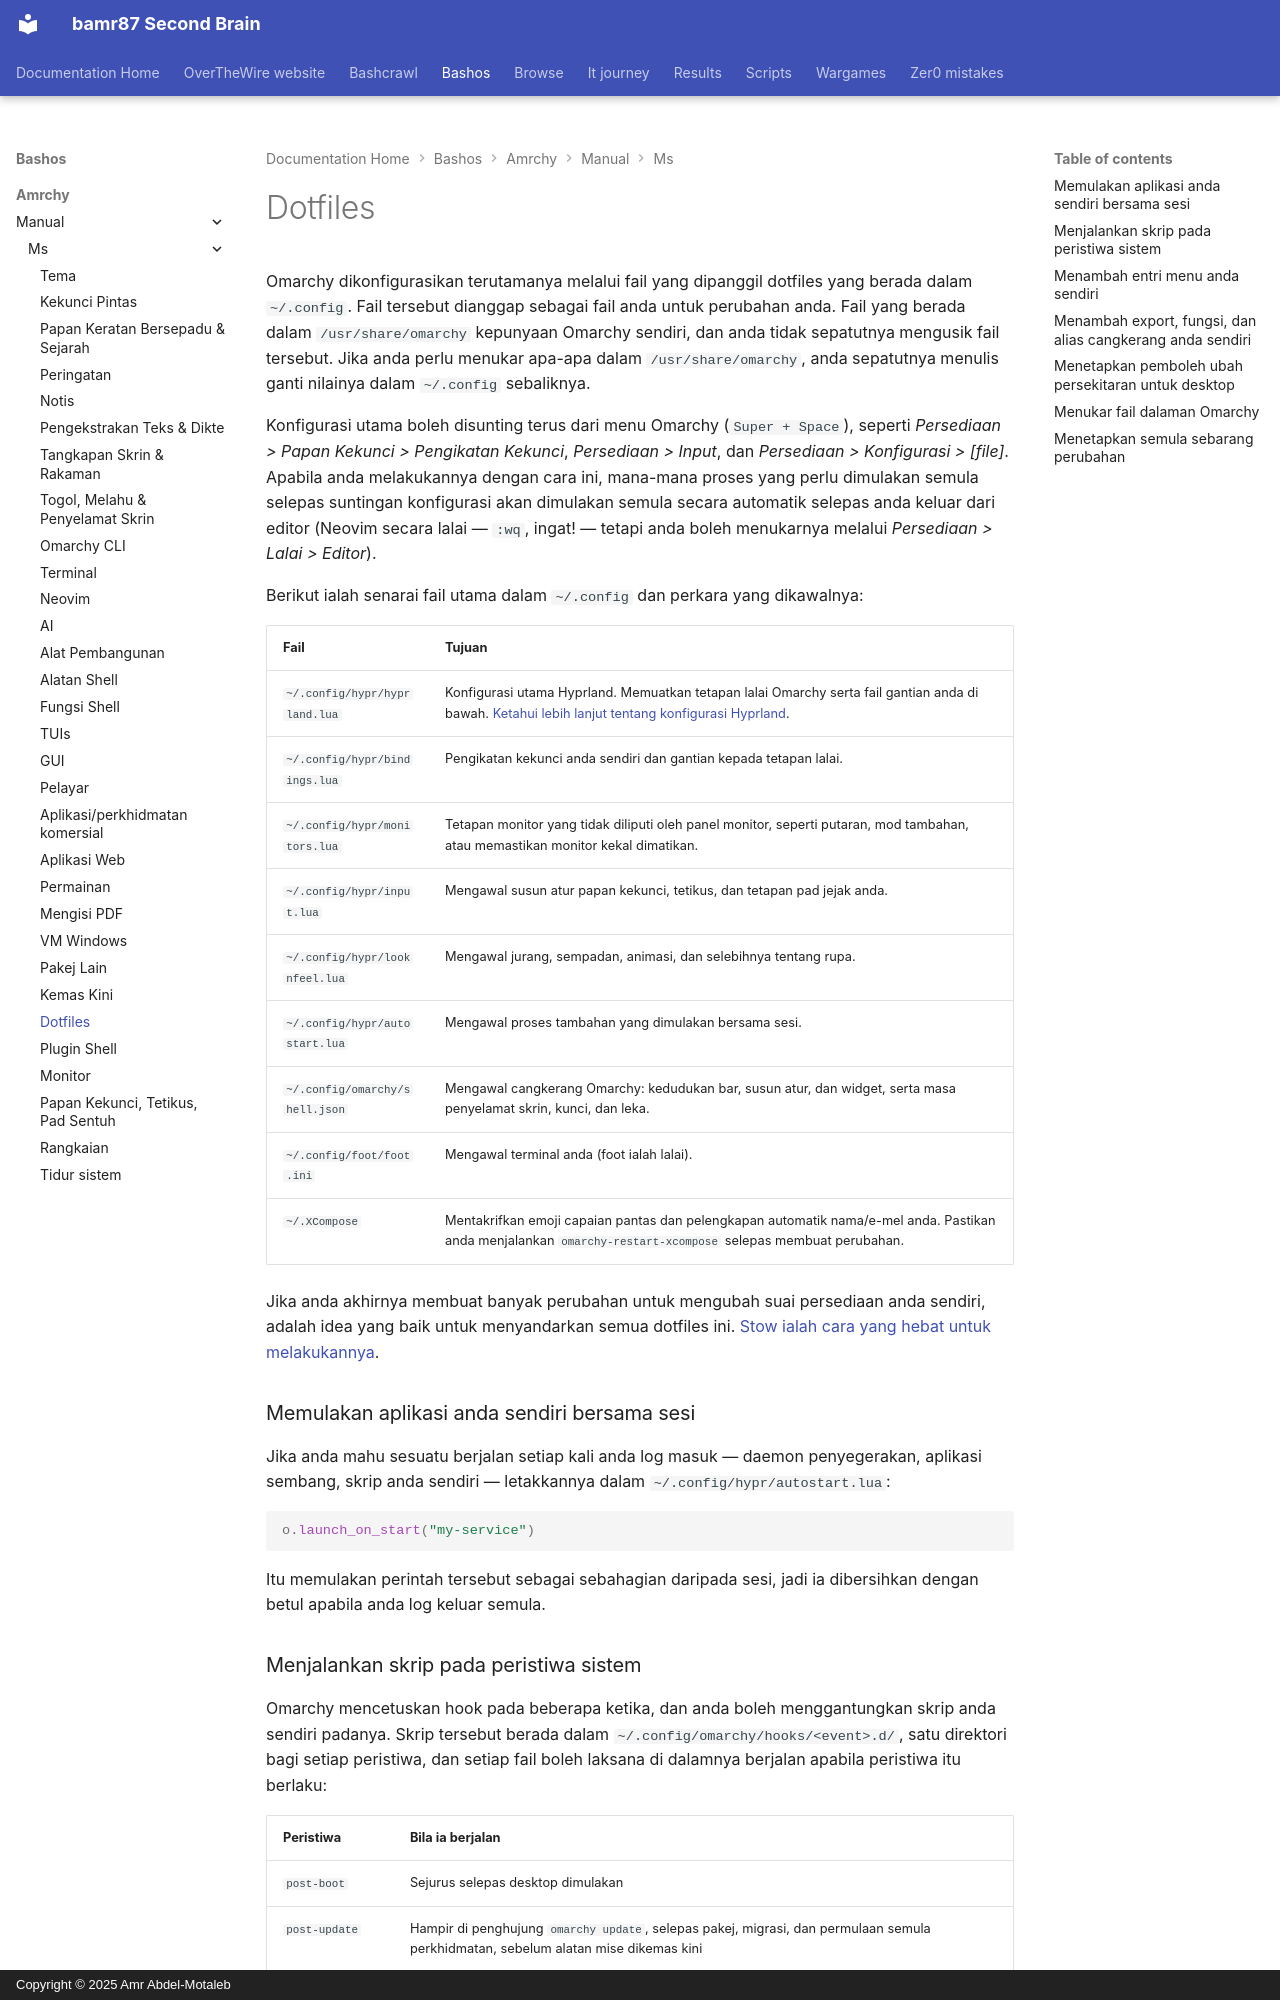

repository: bamr87/README · page: bashos/amrchy/manual/ms/31-dotfiles/index.html · generator: mkdocs · copyright: Copyright © 2025 Amr Abdel-Motaleb

---
source_file: amrchy/manual/ms/31-dotfiles.md
source_repo: bamr87/bashos
source_url: https://github.com/bamr87/bashos/blob/main/amrchy/manual/ms/31-dotfiles.md
title: Dotfiles
---
# Dotfiles

Omarchy dikonfigurasikan terutamanya melalui fail yang dipanggil dotfiles yang berada dalam `~/.config`. Fail tersebut dianggap sebagai fail anda untuk perubahan anda. Fail yang berada dalam `/usr/share/omarchy` kepunyaan Omarchy sendiri, dan anda tidak sepatutnya mengusik fail tersebut. Jika anda perlu menukar apa-apa dalam `/usr/share/omarchy`, anda sepatutnya menulis ganti nilainya dalam `~/.config` sebaliknya.

Konfigurasi utama boleh disunting terus dari menu Omarchy (`Super + Space`), seperti _Persediaan > Papan Kekunci > Pengikatan Kekunci_, _Persediaan > Input_, dan _Persediaan > Konfigurasi > [file]_. Apabila anda melakukannya dengan cara ini, mana-mana proses yang perlu dimulakan semula selepas suntingan konfigurasi akan dimulakan semula secara automatik selepas anda keluar dari editor (Neovim secara lalai — `:wq`, ingat! — tetapi anda boleh menukarnya melalui _Persediaan > Lalai > Editor_).

Berikut ialah senarai fail utama dalam `~/.config` dan perkara yang dikawalnya:

| Fail                  | Tujuan              |
| ----------------------- | --------------------- |
| `~/.config/hypr/hyprland.lua` | Konfigurasi utama Hyprland. Memuatkan tetapan lalai Omarchy serta fail gantian anda di bawah. [Ketahui lebih lanjut tentang konfigurasi Hyprland](https://wiki.hypr.land/Configuring/).  |
| `~/.config/hypr/bindings.lua` | Pengikatan kekunci anda sendiri dan gantian kepada tetapan lalai. |
| `~/.config/hypr/monitors.lua` | Tetapan monitor yang tidak diliputi oleh panel monitor, seperti putaran, mod tambahan, atau memastikan monitor kekal dimatikan. |
| `~/.config/hypr/input.lua` | Mengawal susun atur papan kekunci, tetikus, dan tetapan pad jejak anda. |
| `~/.config/hypr/looknfeel.lua` | Mengawal jurang, sempadan, animasi, dan selebihnya tentang rupa. |
| `~/.config/hypr/autostart.lua` | Mengawal proses tambahan yang dimulakan bersama sesi. |
| `~/.config/omarchy/shell.json` | Mengawal cangkerang Omarchy: kedudukan bar, susun atur, dan widget, serta masa penyelamat skrin, kunci, dan leka. |
| `~/.config/foot/foot.ini` | Mengawal terminal anda (foot ialah lalai). |
| `~/.XCompose` | Mentakrifkan emoji capaian pantas dan pelengkapan automatik nama/e-mel anda. Pastikan anda menjalankan `omarchy-restart-xcompose` selepas membuat perubahan. |

Jika anda akhirnya membuat banyak perubahan untuk mengubah suai persediaan anda sendiri, adalah idea yang baik untuk menyandarkan semua dotfiles ini. [Stow ialah cara yang hebat untuk melakukannya](https://www.youtube.com/watch?v=NoFiYOqnC4o).

### Memulakan aplikasi anda sendiri bersama sesi

Jika anda mahu sesuatu berjalan setiap kali anda log masuk — daemon penyegerakan, aplikasi sembang, skrip anda sendiri — letakkannya dalam `~/.config/hypr/autostart.lua`:

```lua
o.launch_on_start("my-service")
```

Itu memulakan perintah tersebut sebagai sebahagian daripada sesi, jadi ia dibersihkan dengan betul apabila anda log keluar semula.
